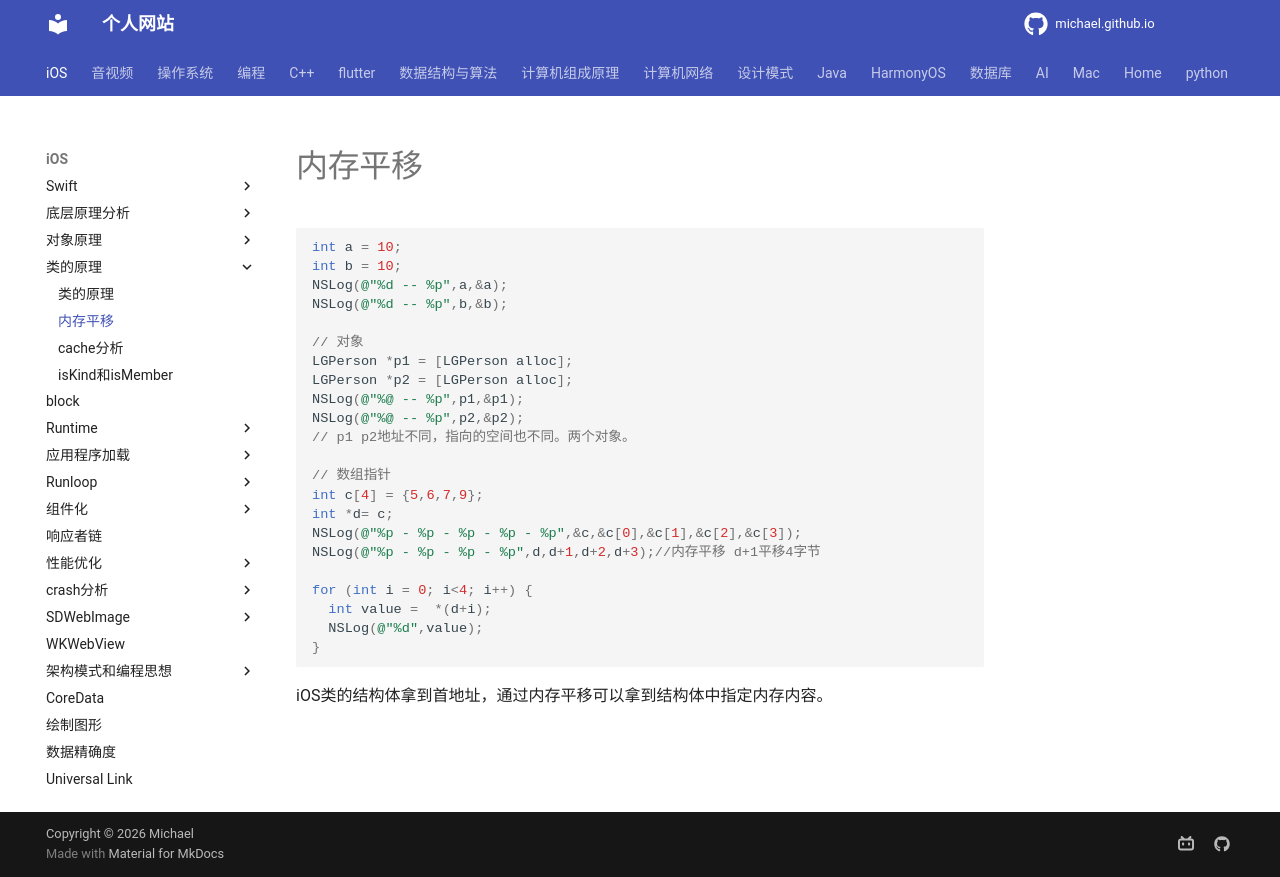

repository: michaelssman/michaelssman.github.io · page: iOS/类的原理/内存平移/index.html · generator: mkdocs

# 内存平移

```objective-c
int a = 10;
int b = 10;
NSLog(@"%d -- %p",a,&a);
NSLog(@"%d -- %p",b,&b);
        
// 对象
LGPerson *p1 = [LGPerson alloc];
LGPerson *p2 = [LGPerson alloc];
NSLog(@"%@ -- %p",p1,&p1);
NSLog(@"%@ -- %p",p2,&p2);
// p1 p2地址不同，指向的空间也不同。两个对象。

// 数组指针
int c[4] = {5,6,7,9};
int *d= c;
NSLog(@"%p - %p - %p - %p - %p",&c,&c[0],&c[1],&c[2],&c[3]);
NSLog(@"%p - %p - %p - %p",d,d+1,d+2,d+3);//内存平移 d+1平移4字节

for (int i = 0; i<4; i++) {
  int value =  *(d+i);
  NSLog(@"%d",value);
}
```

iOS类的结构体拿到首地址，通过内存平移可以拿到结构体中指定内存内容。
